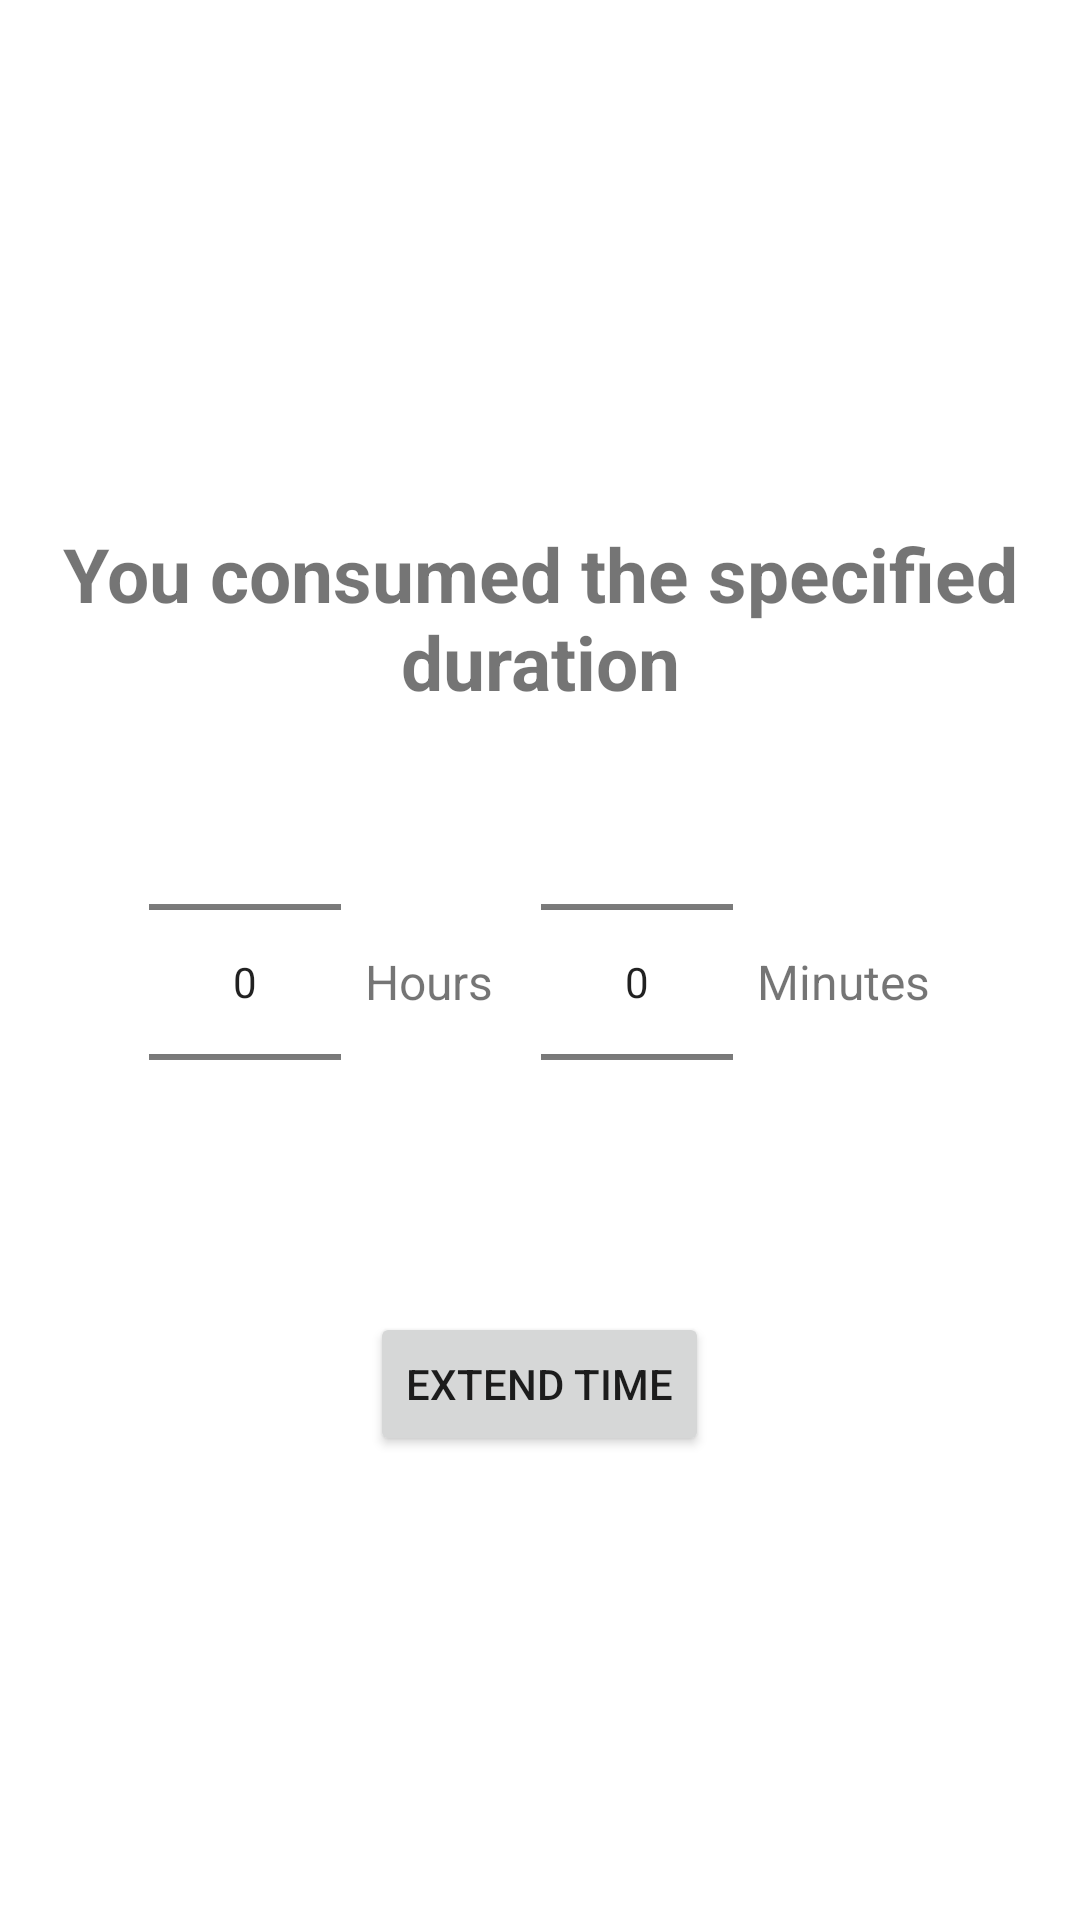

The Android layout XML behind this screen, and the referenced resources:
<!-- AndroidManifest.xml: application theme Theme.ScreenLimit -->
<!-- res/layout/activity_main.xml -->
<RelativeLayout xmlns:android="http://schemas.android.com/apk/res/android"
    android:layout_width="match_parent"
    android:layout_height="match_parent"
    android:padding="16dp"
    android:gravity="center">

    
    <TextView
        android:id="@+id/messageTextView"
        android:layout_width="wrap_content"
        android:layout_height="wrap_content"
        android:text="You consumed the specified duration"
        android:textSize="25sp"
        android:textStyle="bold"
        android:textAlignment="center"
        android:layout_centerHorizontal="true"
        android:layout_marginTop="20dp"/>

    
    <LinearLayout
        android:id="@+id/numberPickerLayout"
        android:layout_width="wrap_content"
        android:layout_height="wrap_content"
        android:orientation="horizontal"
        android:layout_below="@id/messageTextView"
        android:layout_centerInParent="true">

        
        <NumberPicker
            android:id="@+id/hourPicker"
            android:layout_width="wrap_content"
            android:layout_height="wrap_content"
            android:value="0" />

        
        <TextView
            android:id="@+id/hourLabel"
            android:layout_width="wrap_content"
            android:layout_height="wrap_content"
            android:text="Hours"
            android:textSize="16sp"
            android:layout_gravity="center_vertical"
            android:layout_marginStart="8dp"
            android:layout_marginEnd="16dp" />

        
        <NumberPicker
            android:id="@+id/minutePicker"
            android:layout_width="wrap_content"
            android:layout_height="wrap_content"
            android:value="5" />

        
        <TextView
            android:id="@+id/minuteLabel"
            android:layout_width="wrap_content"
            android:layout_height="wrap_content"
            android:text="Minutes"
            android:textSize="16sp"
            android:layout_gravity="center_vertical"
            android:layout_marginStart="8dp"/>
    </LinearLayout>

    
    <Button
        android:id="@+id/extendButton"
        android:layout_width="wrap_content"
        android:layout_height="wrap_content"
        android:text="Extend Time"
        android:layout_below="@id/numberPickerLayout"
        android:layout_centerHorizontal="true"
        android:layout_marginTop="20dp"/>
</RelativeLayout>
<!-- resources referenced by this layout -->
<resources>
  <style name="Theme.ScreenLimit" parent="Theme.MaterialComponents.DayNight.DarkActionBar">
          
          <item name="colorPrimary">@color/purple_500</item>
          <item name="colorPrimaryVariant">@color/purple_700</item>
          <item name="colorOnPrimary">@color/white</item>
          
          <item name="colorSecondary">@color/teal_200</item>
          <item name="colorSecondaryVariant">@color/teal_700</item>
          <item name="colorOnSecondary">@color/black</item>
          
          <item name="android:statusBarColor">?attr/colorPrimaryVariant</item>
          
      </style>
  <!-- not gathered from this repository: default colours our renderer supplied (Android Studio template values) -->
  <color name="purple_500">#FF6200EE</color>
  <color name="purple_700">#FF3700B3</color>
  <color name="teal_200">#FF03DAC5</color>
  <color name="teal_700">#FF018786</color>
  <color name="black">#FF000000</color>
  <color name="white">#FFFFFFFF</color>
</resources>
